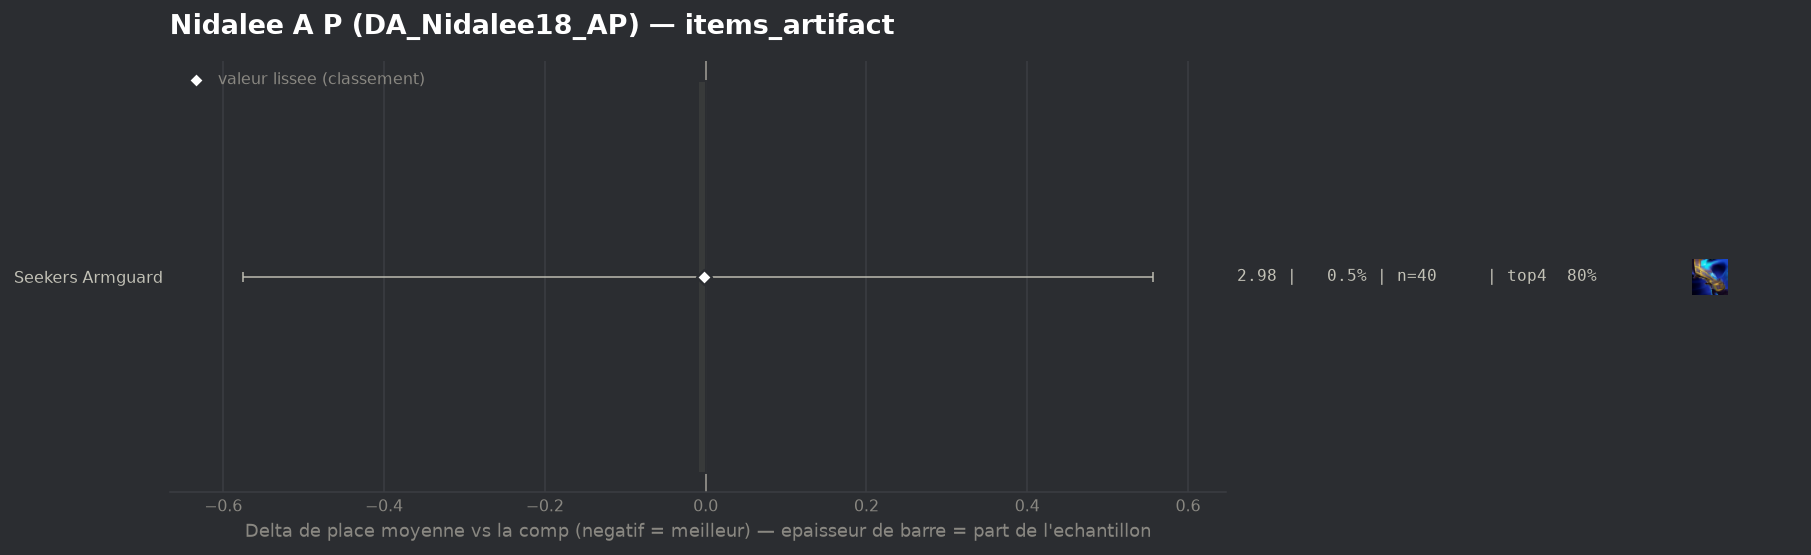

The table this chart was drawn from, first rows:
group, label, n, share, avg_place, shrunk_avg, score, d_avg, d_avg_pess, impact, d_top4, win, top2, top4, sd, z, p, significant
populaire, Seekers Armguard, 40, 0.005306, 2.975, 2.983, -0.002, -0.01, 0.0, 0.0, 0.0095, 0.275, 0.5, 0.8, 1.823, -0.03, 0.9731, False
